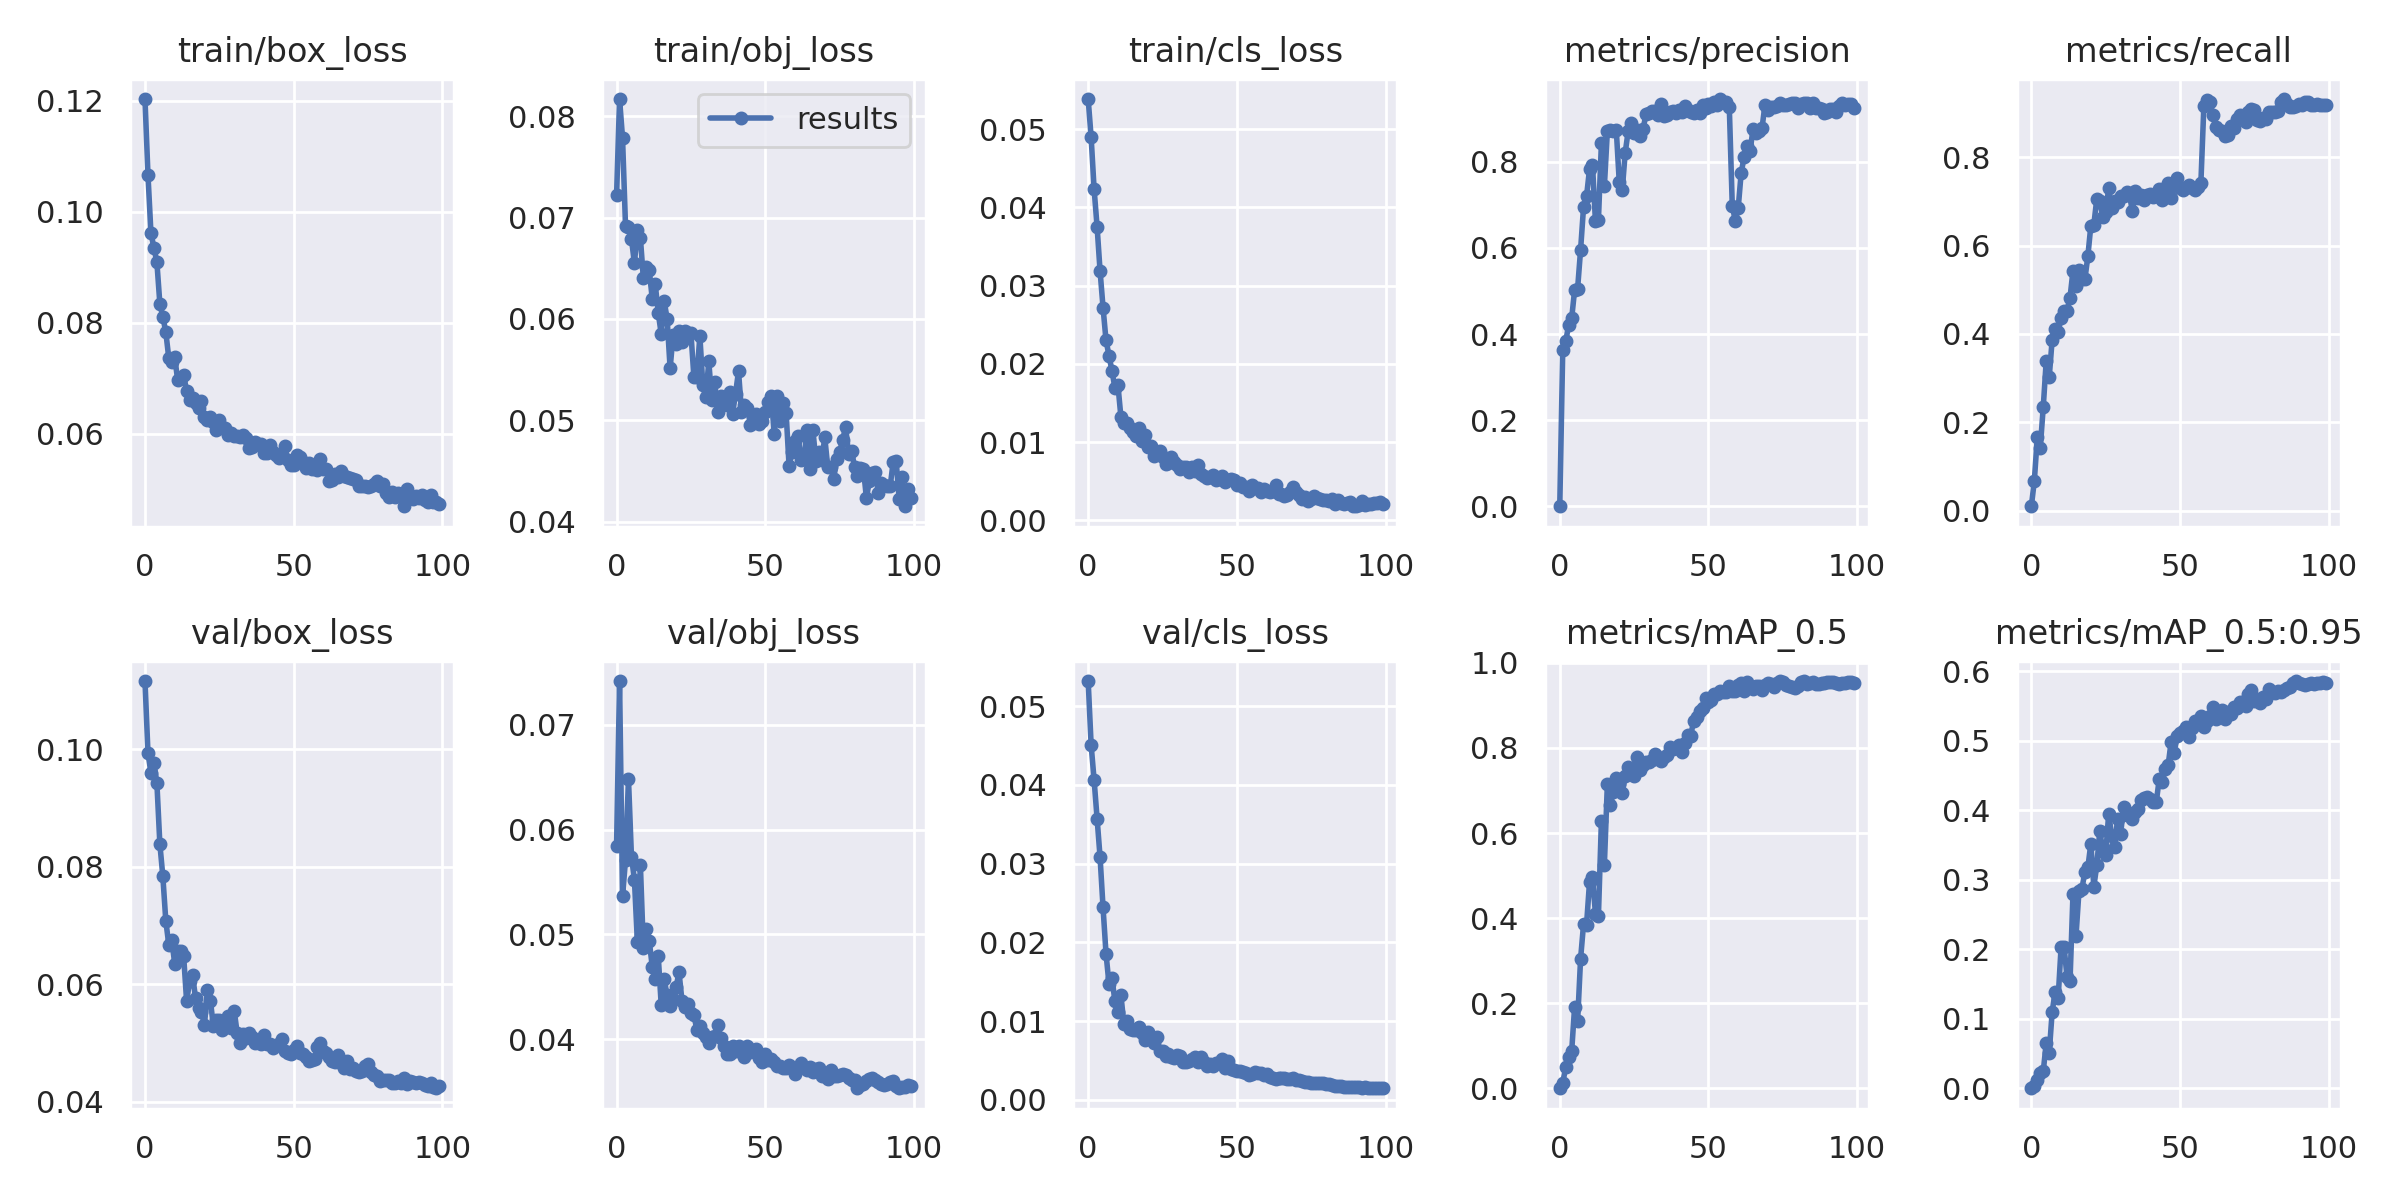

Values plotted in this chart, from the file beside it:
epoch, train/box_loss, train/obj_loss, train/cls_loss, metrics/precision, metrics/recall, metrics/mAP_0.5, metrics/mAP_0.5:0.95, val/box_loss, val/obj_loss, val/cls_loss, x/lr0, x/lr1, x/lr2
0, 0.1203, 0.07217, 0.05383, 0.0005398, 0.009739, 0.000288, 5.8986e-05, 0.1116, 0.05844, 0.0532, 0.0775, 0.0025, 0.0025
1, 0.1067, 0.08168, 0.04892, 0.3637, 0.06721, 0.01312, 0.003125, 0.09938, 0.07419, 0.04505, 0.05405, 0.00505, 0.00505
2, 0.09617, 0.07786, 0.04231, 0.3831, 0.1659, 0.04924, 0.01183, 0.09594, 0.05364, 0.04061, 0.03055, 0.007548, 0.007548
3, 0.09355, 0.0692, 0.03751, 0.4215, 0.1426, 0.07487, 0.02164, 0.09759, 0.0571, 0.03574, 0.009703, 0.009703, 0.009703
4, 0.09092, 0.06904, 0.03186, 0.4364, 0.2343, 0.0869, 0.02435, 0.09424, 0.06484, 0.03084, 0.009703, 0.009703, 0.009703
5, 0.08346, 0.0679, 0.02719, 0.5026, 0.339, 0.1922, 0.06535, 0.08385, 0.05743, 0.02443, 0.009604, 0.009604, 0.009604
6, 0.08109, 0.06548, 0.023, 0.5057, 0.3015, 0.1582, 0.0504, 0.07837, 0.05522, 0.01858, 0.009505, 0.009505, 0.009505
7, 0.07834, 0.06872, 0.02106, 0.5954, 0.3871, 0.3045, 0.1103, 0.07078, 0.04924, 0.01473, 0.009406, 0.009406, 0.009406
8, 0.07367, 0.068, 0.0191, 0.6951, 0.4106, 0.3858, 0.1386, 0.06673, 0.05665, 0.01546, 0.009307, 0.009307, 0.009307
9, 0.073, 0.06402, 0.01691, 0.7195, 0.4038, 0.3842, 0.1294, 0.06749, 0.04874, 0.0125, 0.009208, 0.009208, 0.009208
10, 0.0738, 0.06513, 0.01731, 0.7823, 0.4362, 0.4841, 0.2032, 0.06346, 0.05054, 0.01114, 0.009109, 0.009109, 0.009109
11, 0.06965, 0.06481, 0.01324, 0.7935, 0.4518, 0.4956, 0.2036, 0.0656, 0.04935, 0.01334, 0.00901, 0.00901, 0.00901
12, 0.07005, 0.06194, 0.01243, 0.6614, 0.4524, 0.4107, 0.16, 0.06558, 0.0469, 0.009681, 0.008911, 0.008911, 0.008911
13, 0.07062, 0.06343, 0.01248, 0.665, 0.4819, 0.406, 0.1544, 0.06476, 0.04577, 0.009967, 0.008812, 0.008812, 0.008812
14, 0.06769, 0.0606, 0.01184, 0.843, 0.5431, 0.6282, 0.2801, 0.05709, 0.04798, 0.009036, 0.008713, 0.008713, 0.008713
15, 0.06603, 0.05854, 0.01124, 0.7434, 0.5087, 0.5256, 0.2186, 0.06047, 0.0433, 0.008844, 0.008614, 0.008614, 0.008614
16, 0.06649, 0.06175, 0.01083, 0.8707, 0.5441, 0.7144, 0.2833, 0.06151, 0.0457, 0.008867, 0.008515, 0.008515, 0.008515
17, 0.06555, 0.06, 0.01176, 0.8742, 0.524, 0.6663, 0.2875, 0.05761, 0.0442, 0.009298, 0.008416, 0.008416, 0.008416
18, 0.06459, 0.05512, 0.01011, 0.872, 0.5235, 0.6968, 0.3112, 0.0559, 0.04321, 0.008488, 0.008317, 0.008317, 0.008317
19, 0.06587, 0.05839, 0.01088, 0.8743, 0.5762, 0.7287, 0.3181, 0.05534, 0.04386, 0.007641, 0.008218, 0.008218, 0.008218
20, 0.063, 0.05751, 0.009337, 0.7533, 0.645, 0.7151, 0.352, 0.05305, 0.04497, 0.00856, 0.008119, 0.008119, 0.008119
21, 0.06246, 0.05882, 0.009471, 0.7335, 0.647, 0.6944, 0.2904, 0.05906, 0.04638, 0.008045, 0.00802, 0.00802, 0.00802
22, 0.06307, 0.05771, 0.008269, 0.8207, 0.7055, 0.7332, 0.3207, 0.05717, 0.04362, 0.007281, 0.007921, 0.007921, 0.007921
23, 0.06207, 0.05883, 0.008673, 0.8709, 0.7, 0.7548, 0.3702, 0.0528, 0.04304, 0.007968, 0.007822, 0.007822, 0.007822
24, 0.06064, 0.05858, 0.008882, 0.8904, 0.6649, 0.7416, 0.3427, 0.05387, 0.04334, 0.006242, 0.007723, 0.007723, 0.007723
25, 0.06248, 0.05859, 0.00813, 0.8667, 0.6758, 0.7349, 0.3364, 0.05383, 0.04245, 0.006255, 0.007624, 0.007624, 0.007624
26, 0.06107, 0.05427, 0.007193, 0.8747, 0.7296, 0.779, 0.3955, 0.05222, 0.04233, 0.005527, 0.007525, 0.007525, 0.007525
27, 0.06109, 0.05429, 0.007382, 0.8605, 0.6844, 0.7488, 0.3636, 0.05313, 0.04086, 0.005827, 0.007426, 0.007426, 0.007426
28, 0.05986, 0.05832, 0.008034, 0.8756, 0.7017, 0.7603, 0.3479, 0.05455, 0.04125, 0.005432, 0.007327, 0.007327, 0.007327
29, 0.06016, 0.05346, 0.007511, 0.9103, 0.6988, 0.7667, 0.3877, 0.05253, 0.04061, 0.005329, 0.007228, 0.007228, 0.007228
30, 0.05965, 0.05225, 0.007046, 0.9119, 0.7123, 0.7664, 0.3656, 0.0555, 0.04016, 0.005748, 0.007129, 0.007129, 0.007129
31, 0.05971, 0.05581, 0.006616, 0.9171, 0.7127, 0.7726, 0.4056, 0.05164, 0.03963, 0.005588, 0.00703, 0.00703, 0.00703
32, 0.0594, 0.05205, 0.006856, 0.9183, 0.7202, 0.7849, 0.3935, 0.05003, 0.04024, 0.004852, 0.006931, 0.006931, 0.006931
33, 0.05986, 0.05378, 0.006826, 0.9077, 0.7138, 0.7771, 0.3943, 0.05146, 0.04033, 0.004862, 0.006832, 0.006832, 0.006832
34, 0.05923, 0.05077, 0.006216, 0.9335, 0.6771, 0.7702, 0.3871, 0.05077, 0.0414, 0.004978, 0.006733, 0.006733, 0.006733
35, 0.05755, 0.05242, 0.006841, 0.9069, 0.7232, 0.779, 0.3973, 0.05163, 0.04014, 0.005245, 0.006634, 0.006634, 0.006634
36, 0.05761, 0.05164, 0.006258, 0.9095, 0.7081, 0.7824, 0.4015, 0.05105, 0.03935, 0.00542, 0.006535, 0.006535, 0.006535
37, 0.05851, 0.05148, 0.007081, 0.9146, 0.7153, 0.8029, 0.4154, 0.05007, 0.03858, 0.004766, 0.006436, 0.006436, 0.006436
38, 0.05827, 0.05284, 0.005948, 0.9176, 0.703, 0.7982, 0.4177, 0.05054, 0.03862, 0.005399, 0.006337, 0.006337, 0.006337
39, 0.05819, 0.05065, 0.00564, 0.9132, 0.7148, 0.8009, 0.4199, 0.04981, 0.03937, 0.004851, 0.006238, 0.006238, 0.006238
40, 0.05653, 0.05264, 0.005395, 0.9201, 0.7177, 0.8063, 0.4161, 0.05127, 0.03889, 0.004272, 0.006139, 0.006139, 0.006139
41, 0.05649, 0.05484, 0.005494, 0.9151, 0.7105, 0.7912, 0.4126, 0.04987, 0.03937, 0.004591, 0.00604, 0.00604, 0.00604
42, 0.05802, 0.05083, 0.005744, 0.9301, 0.7129, 0.8113, 0.4119, 0.04988, 0.039, 0.004239, 0.005941, 0.005941, 0.005941
43, 0.05675, 0.05152, 0.005129, 0.9208, 0.7277, 0.8304, 0.4454, 0.04907, 0.03832, 0.004623, 0.005842, 0.005842, 0.005842
44, 0.05615, 0.05119, 0.005223, 0.9161, 0.7025, 0.8284, 0.4404, 0.0497, 0.03936, 0.004701, 0.005743, 0.005743, 0.005743
45, 0.05574, 0.04958, 0.005606, 0.9137, 0.7309, 0.8631, 0.4596, 0.0498, 0.03875, 0.005139, 0.005644, 0.005644, 0.005644
46, 0.05615, 0.04977, 0.004866, 0.9191, 0.7409, 0.8722, 0.4653, 0.0506, 0.039, 0.004086, 0.005545, 0.005545, 0.005545
47, 0.05779, 0.05063, 0.005186, 0.9122, 0.7087, 0.8869, 0.499, 0.04867, 0.03902, 0.004926, 0.005446, 0.005446, 0.005446
48, 0.05536, 0.04967, 0.005227, 0.9309, 0.7389, 0.8932, 0.4829, 0.04836, 0.03822, 0.003967, 0.005347, 0.005347, 0.005347
49, 0.05435, 0.04993, 0.005133, 0.9253, 0.752, 0.9165, 0.5068, 0.04815, 0.03777, 0.003773, 0.005248, 0.005248, 0.005248
50, 0.05439, 0.05078, 0.004511, 0.9332, 0.7307, 0.9087, 0.5112, 0.04888, 0.03857, 0.003719, 0.005149, 0.005149, 0.005149
51, 0.05613, 0.05179, 0.004768, 0.9295, 0.7254, 0.9125, 0.5145, 0.04956, 0.03802, 0.003699, 0.00505, 0.00505, 0.00505
52, 0.05578, 0.05238, 0.004213, 0.9388, 0.7331, 0.9264, 0.5195, 0.04821, 0.03808, 0.003562, 0.004951, 0.004951, 0.004951
53, 0.05492, 0.04866, 0.00422, 0.9324, 0.737, 0.9275, 0.5055, 0.04814, 0.03782, 0.003446, 0.004852, 0.004852, 0.004852
54, 0.05394, 0.05237, 0.003754, 0.9455, 0.7312, 0.9335, 0.518, 0.04764, 0.03745, 0.003214, 0.004753, 0.004753, 0.004753
55, 0.05468, 0.04989, 0.004457, 0.9387, 0.7262, 0.9327, 0.5283, 0.047, 0.03747, 0.003257, 0.004654, 0.004654, 0.004654
56, 0.05374, 0.05166, 0.004115, 0.9376, 0.7329, 0.9304, 0.5251, 0.04713, 0.03727, 0.003475, 0.004555, 0.004555, 0.004555
57, 0.0538, 0.05075, 0.004141, 0.9271, 0.7423, 0.9462, 0.5363, 0.04731, 0.03723, 0.003392, 0.004456, 0.004456, 0.004456
58, 0.05348, 0.04549, 0.003606, 0.698, 0.916, 0.9349, 0.5206, 0.04937, 0.03752, 0.003409, 0.004357, 0.004357, 0.004357
59, 0.05557, 0.04687, 0.003975, 0.6634, 0.9295, 0.9331, 0.5287, 0.04993, 0.03735, 0.00322, 0.004258, 0.004258, 0.004258
... 40 more rows
